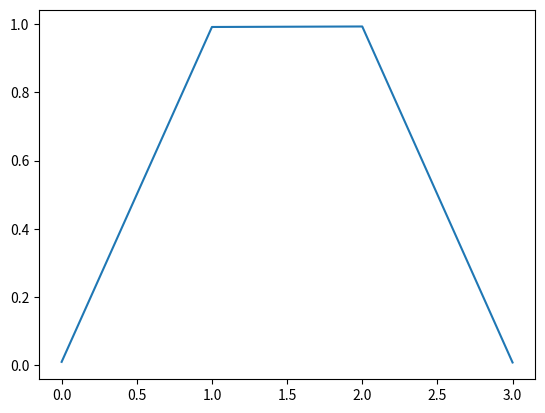

Write Python code to recreate this figure.
"""
neural network in python
"""

import numpy as np
import matplotlib.pyplot as plt

def sigmoid(x):
    return 1/(1+np.exp(-x))

def sigmoid_derivative(x):
    return x*(1-x)

training_inputs = np.array([[0,0,1],
                            [1,1,1],
                            [1,0,1],
                            [0,1,1]])

training_outputs = np.array([[0,1,1,0]]).T

np.random.seed(1)

synaptic_weights = 2*np.random.random((3,1)) - 1

print("Random starting synaptic weights: ")
print(synaptic_weights)

for iteration in range(10000):
    input_layer = training_inputs
    outputs = sigmoid(np.dot(input_layer, synaptic_weights))

    error = training_outputs - outputs
    adjustments = error * sigmoid_derivative(outputs)
    synaptic_weights += np.dot(input_layer.T, adjustments)

print("Synaptic weights after training: ")
print(synaptic_weights)

print("Outputs after training: ")
print(outputs)

plt.plot(outputs)
plt.show()